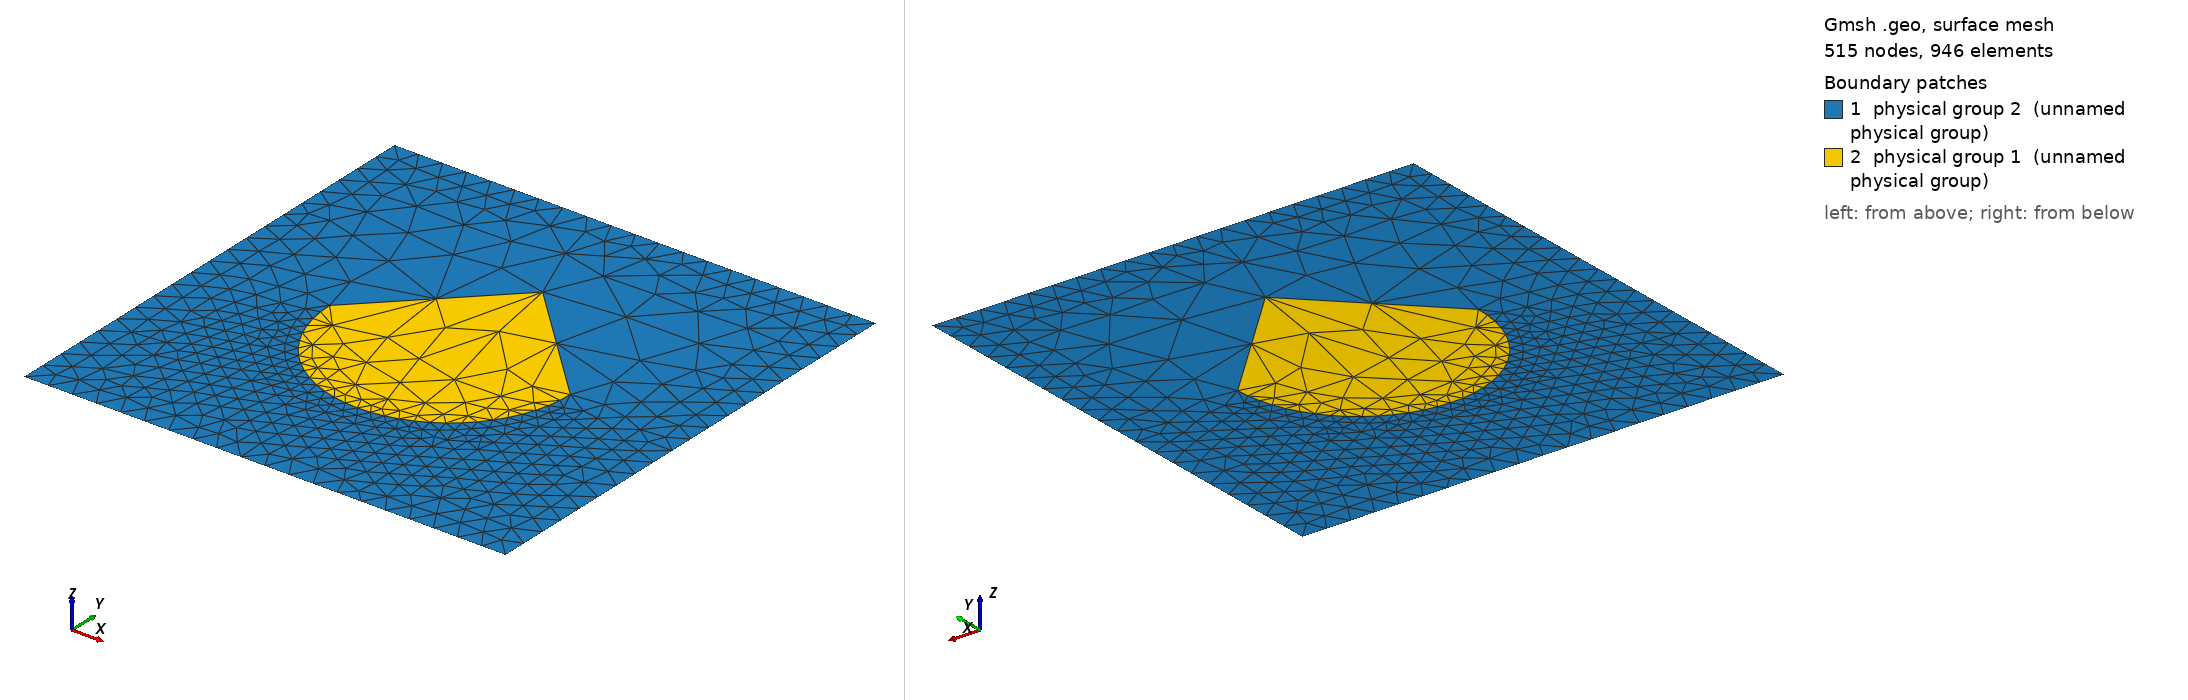

Gmsh geometry script, surface-meshed: 515 nodes, 946 surface elements. Boundary patches (legend numbers): 1 physical group 2 (unnamed physical group), 2 physical group 1 (unnamed physical group). Left view from above one corner, right view from below the opposite corner. Legend entries are the model's physical surfaces. The drawing asked Gmsh for element sizes between 1% and 20% of the model's largest extent; the script's own settings can give other sizes.

=== rectangle_usp.geo (drawn) ===
clr = 0.1;
lx = 1.0;
ly = 1.0;
crx = 0.0;
cry = 0.0;
clu = 1.0;
r= 0.5;
Point (1) = {0, r, 0, clu};
Point (2) = {-r, 0, 0, clu};
Point (3) = {r, 0, 0, clu};
Point (4) = {0, 0, 0, clu};
Point(6) = {crx-lx, cry-ly, 0, clr};
Point(7) = {crx+lx, cry-ly, 0, clr};
Point(8) = {crx+lx, cry+ly, 0, clr};
Point(9) = {crx-lx, cry+ly, 0, clr};
Line (1) = {1, 2};
Line (2) = {3, 1};
Circle(3) = {2, 4, 3};
Transfinite Line {3} = 31 Using Progression 1;
Line(5) = {9, 8};
Line(6) = {8, 7};
Line(7) = {7, 6};
Line(8) = {6, 9};
Line Loop(9) = {5, 6, 7, 8};
Line Loop(10) = {1, 3, 2};
Ruled Surface(11) = {9, 10};
Ruled Surface(12) = {10};
Physical Line(1) = {1, 2, 3};
Physical Line(2) = {7};
Physical Line(3) = {8};
Physical Line(4) = {5};
Physical Line(5) = {6};
Physical Surface(2) = {11};
Physical Surface(1) = {12};
